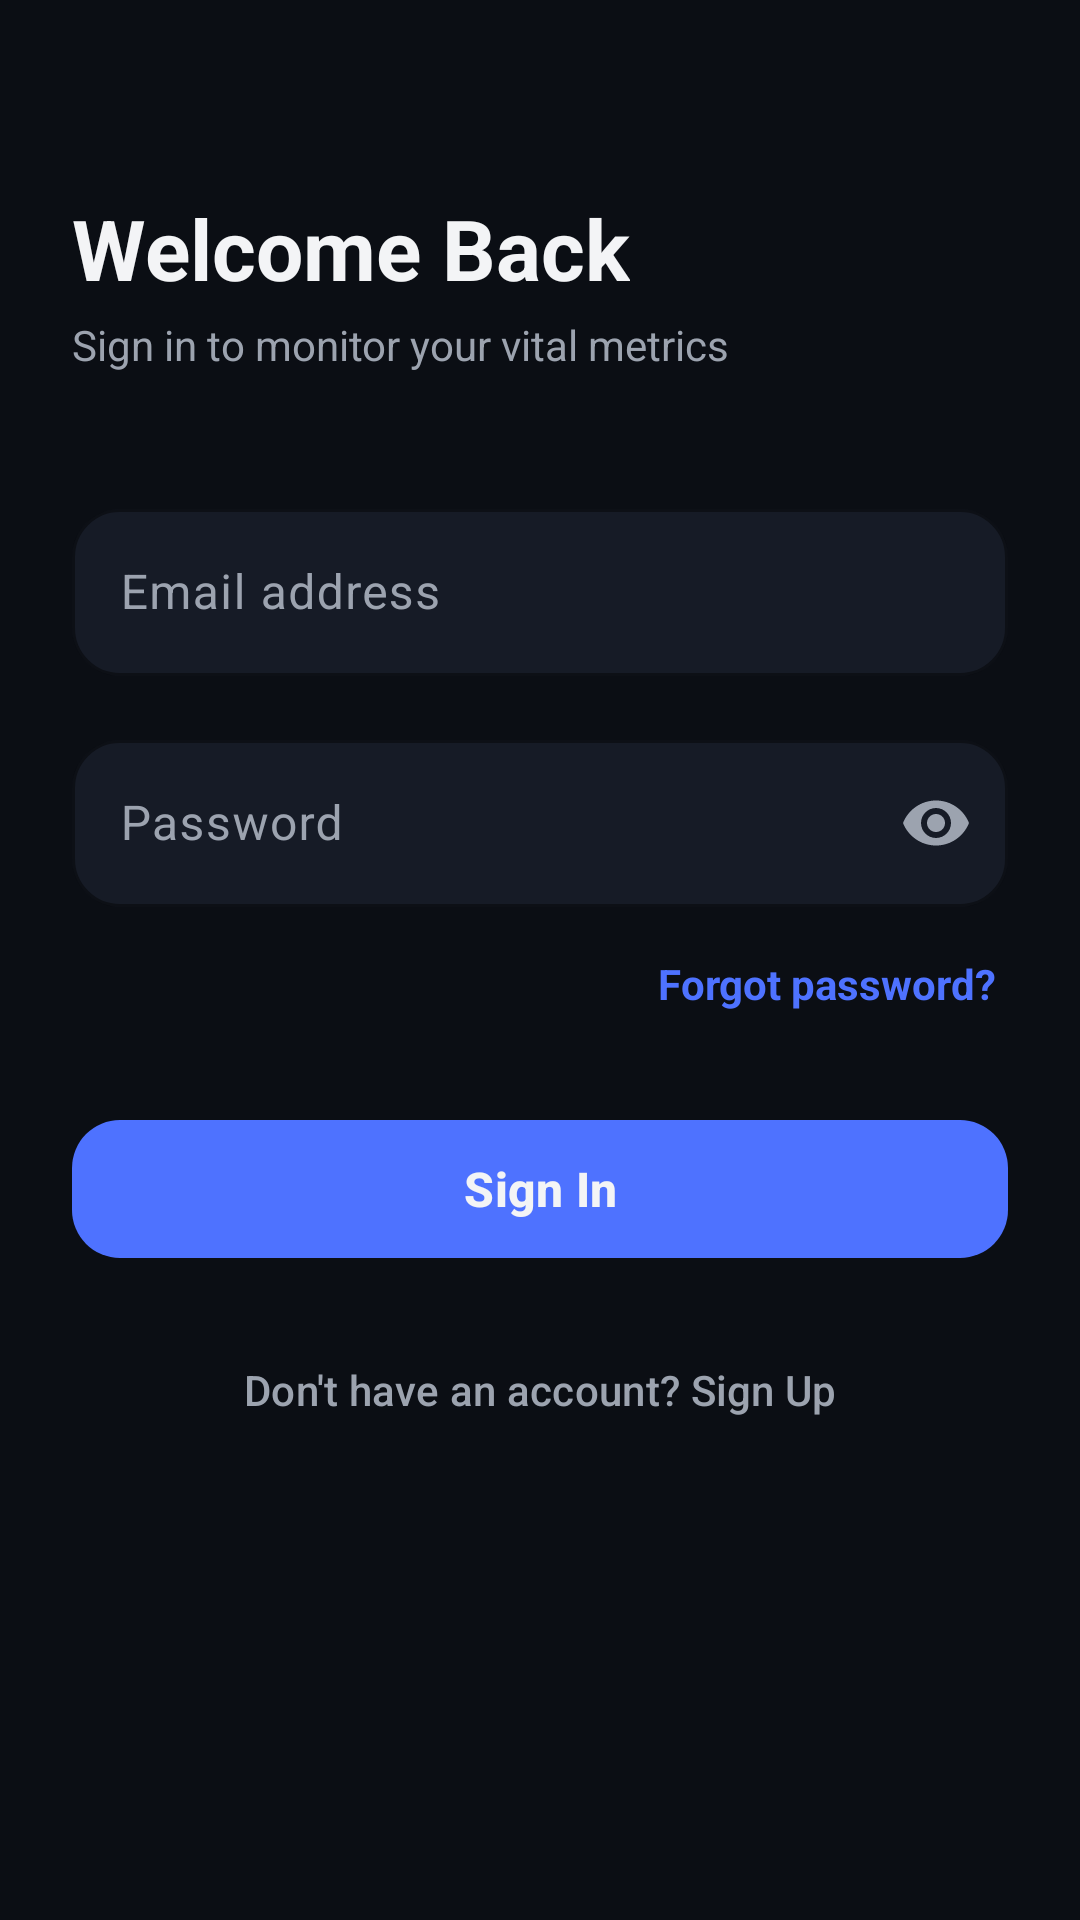

Reconstruct the res/layout file that produces this screen, plus the resources it refers to.
<!-- AndroidManifest.xml: application theme Theme.MyApplication -->
<!-- res/layout/activity_login.xml -->
<?xml version="1.0" encoding="utf-8"?>
<androidx.core.widget.NestedScrollView xmlns:android="http://schemas.android.com/apk/res/android"
    xmlns:app="http://schemas.android.com/apk/res-auto"
    android:layout_width="match_parent"
    android:layout_height="match_parent"
    android:fillViewport="true"
    android:background="@color/background_dark">

    <androidx.constraintlayout.widget.ConstraintLayout
        android:layout_width="match_parent"
        android:layout_height="wrap_content"
        android:paddingBottom="32dp">

        <TextView
            android:id="@+id/tvLoginTitle"
            android:layout_width="wrap_content"
            android:layout_height="wrap_content"
            android:text="Welcome Back"
            android:textColor="@color/text_primary"
            android:textSize="28sp"
            android:textStyle="bold"
            android:layout_marginStart="24dp"
            android:layout_marginTop="64dp"
            app:layout_constraintTop_toTopOf="parent"
            app:layout_constraintStart_toStartOf="parent" />

        <TextView
            android:id="@+id/tvLoginSubtitle"
            android:layout_width="wrap_content"
            android:layout_height="wrap_content"
            android:text="Sign in to monitor your vital metrics"
            android:textColor="@color/text_secondary"
            android:textSize="14sp"
            android:layout_marginStart="24dp"
            android:layout_marginTop="4dp"
            app:layout_constraintTop_toBottomOf="@id/tvLoginTitle"
            app:layout_constraintStart_toStartOf="parent" />

        <com.google.android.material.textfield.TextInputLayout
            android:id="@+id/tilUser"
            style="@style/Widget.Material3.TextInputLayout.OutlinedBox"
            android:layout_width="0dp"
            android:layout_height="wrap_content"
            android:hint="Email address"
            android:layout_marginHorizontal="24dp"
            android:layout_marginTop="40dp"
            app:boxCornerRadiusTopStart="16dp"
            app:boxCornerRadiusTopEnd="16dp"
            app:boxCornerRadiusBottomStart="16dp"
            app:boxCornerRadiusBottomEnd="16dp"
            app:boxStrokeColor="@color/primary_neon"
            app:boxBackgroundColor="@color/surface_dark"
            app:layout_constraintTop_toBottomOf="@id/tvLoginSubtitle"
            app:layout_constraintStart_toStartOf="parent"
            app:layout_constraintEnd_toEndOf="parent">

            <com.google.android.material.textfield.TextInputEditText
                android:id="@+id/user"
                android:layout_width="match_parent"
                android:layout_height="wrap_content"
                android:inputType="textEmailAddress"
                android:textColor="@color/text_primary" />
        </com.google.android.material.textfield.TextInputLayout>

        <com.google.android.material.textfield.TextInputLayout
            android:id="@+id/tilPass"
            style="@style/Widget.Material3.TextInputLayout.OutlinedBox"
            android:layout_width="0dp"
            android:layout_height="wrap_content"
            android:hint="Password"
            android:layout_marginHorizontal="24dp"
            android:layout_marginTop="16dp"
            app:boxCornerRadiusTopStart="16dp"
            app:boxCornerRadiusTopEnd="16dp"
            app:boxCornerRadiusBottomStart="16dp"
            app:boxCornerRadiusBottomEnd="16dp"
            app:boxStrokeColor="@color/primary_neon"
            app:boxBackgroundColor="@color/surface_dark"
            app:passwordToggleEnabled="true"
            app:passwordToggleTint="@color/text_secondary"
            app:layout_constraintTop_toBottomOf="@id/tilUser"
            app:layout_constraintStart_toStartOf="parent"
            app:layout_constraintEnd_toEndOf="parent">

            <com.google.android.material.textfield.TextInputEditText
                android:id="@+id/pass"
                android:layout_width="match_parent"
                android:layout_height="wrap_content"
                android:inputType="textPassword"
                android:textColor="@color/text_primary" />
        </com.google.android.material.textfield.TextInputLayout>

        <TextView
            android:id="@+id/resetPass"
            android:layout_width="wrap_content"
            android:layout_height="wrap_content"
            android:text="Forgot password?"
            android:textColor="@color/primary_neon"
            android:textSize="14sp"
            android:textStyle="bold"
            android:layout_marginTop="16dp"
            android:layout_marginEnd="4dp"
            app:layout_constraintTop_toBottomOf="@id/tilPass"
            app:layout_constraintEnd_toEndOf="@id/tilPass" />

        <com.google.android.material.button.MaterialButton
            android:id="@+id/accessBt"
            style="@style/Widget.Material3.Button"
            android:layout_width="0dp"
            android:layout_height="54dp"
            android:text="Sign In"
            android:textSize="16sp"
            android:textStyle="bold"
            android:textColor="@color/text_primary"
            app:backgroundTint="@color/primary_neon"
            app:cornerRadius="16dp"
            android:layout_marginTop="32dp"
            app:layout_constraintTop_toBottomOf="@id/resetPass"
            app:layout_constraintStart_toStartOf="@id/tilPass"
            app:layout_constraintEnd_toEndOf="@id/tilPass" />

        <com.google.android.material.button.MaterialButton
            android:id="@+id/registerButton"
            style="@style/Widget.Material3.Button.TextButton"
            android:layout_width="wrap_content"
            android:layout_height="wrap_content"
            android:text="Don't have an account? Sign Up"
            android:textColor="@color/text_secondary"
            android:textSize="14sp"
            android:layout_marginTop="16dp"
            app:layout_constraintTop_toBottomOf="@id/accessBt"
            app:layout_constraintStart_toStartOf="parent"
            app:layout_constraintEnd_toEndOf="parent" />

    </androidx.constraintlayout.widget.ConstraintLayout>
</androidx.core.widget.NestedScrollView>
<!-- resources referenced by this layout -->
<resources>
  <color name="background_dark">#0B0E14</color>
  <color name="primary_neon">#4E72FF</color>
  <color name="surface_dark">#161B26</color>
  <color name="text_primary">#F3F4F6</color>
  <color name="text_secondary">#9CA3AF</color>
  <style name="Theme.MyApplication" parent="Theme.Material3.DayNight.NoActionBar">
          
          <item name="colorPrimary">@color/primary_neon</item>
          <item name="colorOnPrimary">@color/text_primary</item>
          <item name="colorPrimaryContainer">@color/primary_container</item>
  
          
          <item name="android:windowBackground">@color/background_dark</item>
          <item name="colorSurface">@color/surface_dark</item>
          <item name="colorSurfaceVariant">@color/surface_variant_dark</item>
  
          
          <item name="colorOnBackground">@color/text_primary</item>
          <item name="colorOnSurface">@color/text_primary</item>
          <item name="colorOnSurfaceVariant">@color/text_secondary</item>
  
          
          <item name="android:statusBarColor">@color/background_dark</item>
          <item name="android:windowLightStatusBar">false</item>
  
          
          <item name="cardViewStyle">@style/Widget.Material3.CardView.Filled</item>
      </style>
  <color name="primary_container">#1A2342</color>
  <color name="surface_variant_dark">#212836</color>
</resources>
